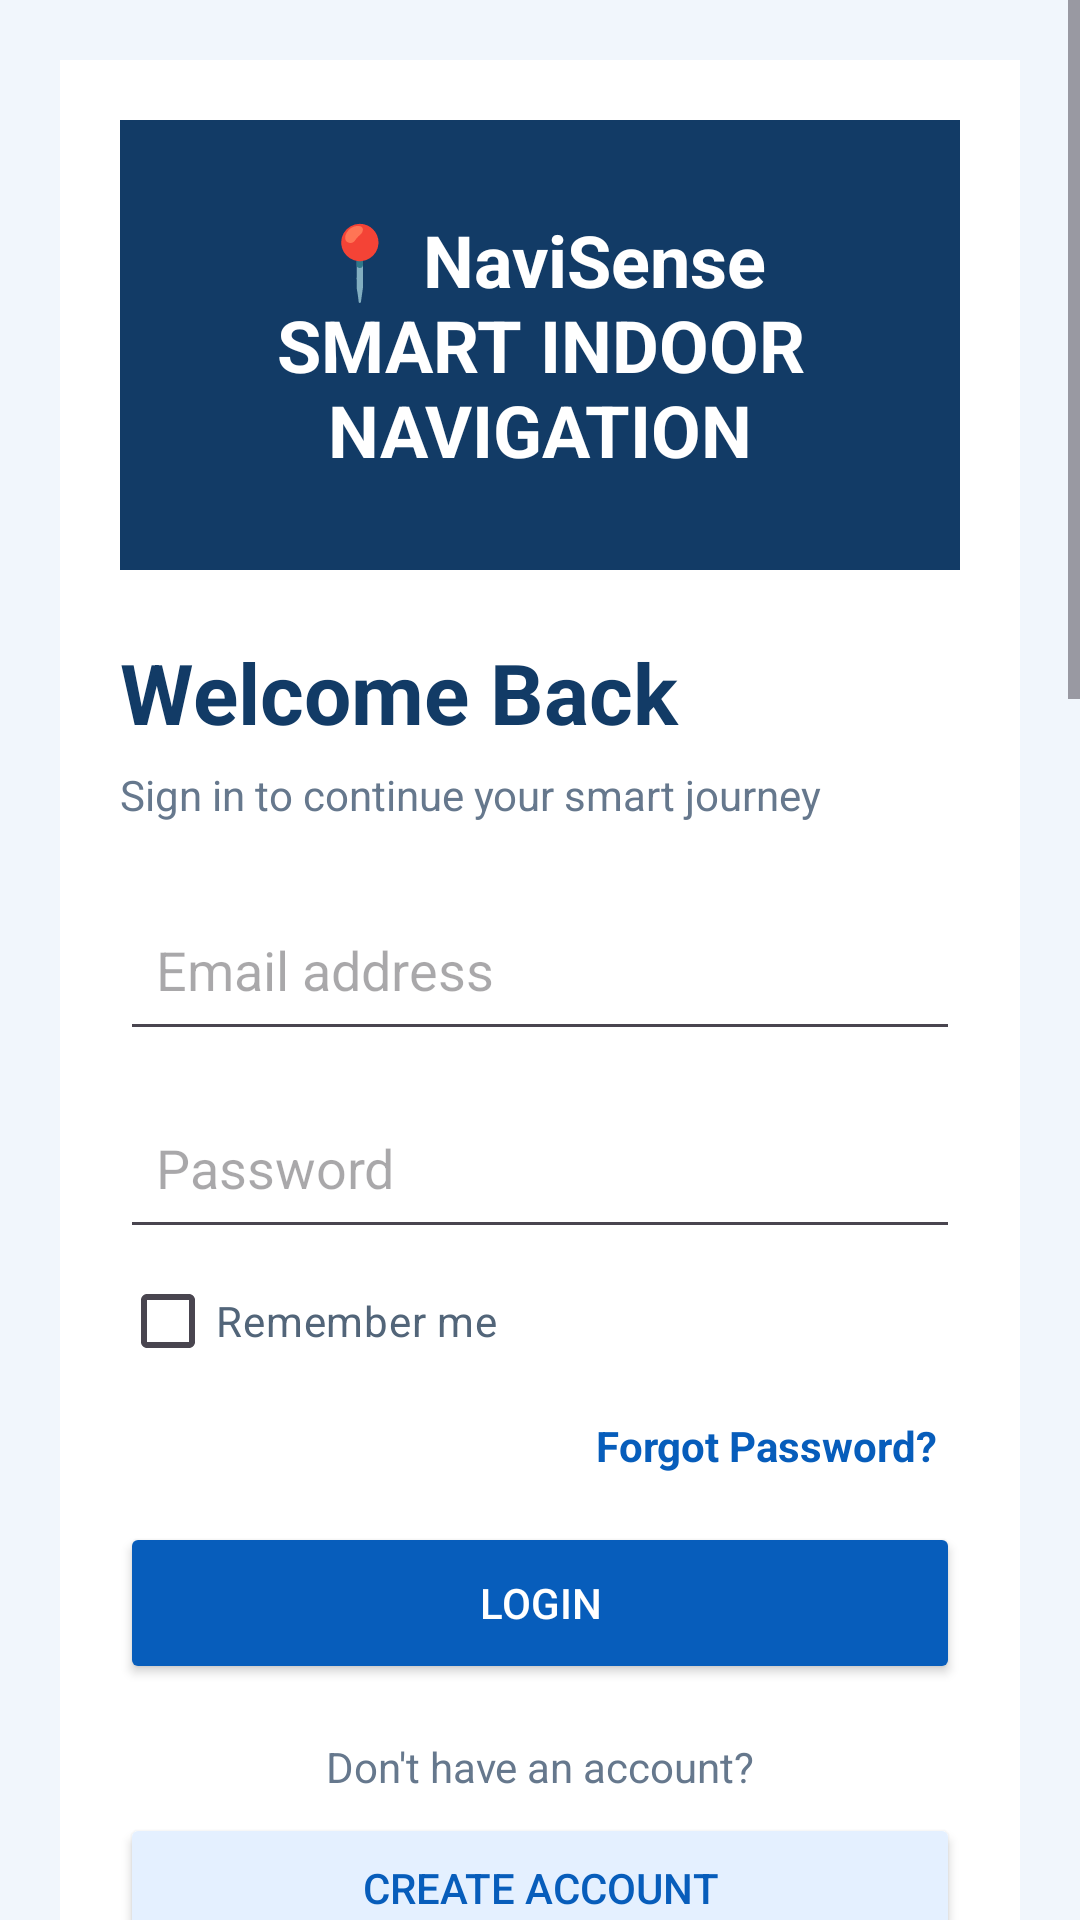

Android layout source for this screen:
<!-- AndroidManifest.xml: activity theme Theme.NaviSense -->
<!-- res/layout/activity_main.xml -->
<ScrollView xmlns:android="http://schemas.android.com/apk/res/android"
    android:layout_width="match_parent"
    android:layout_height="match_parent"
    android:fillViewport="true"
    android:background="#F1F6FC">

    <LinearLayout
        android:layout_width="match_parent"
        android:layout_height="wrap_content"
        android:orientation="vertical"
        android:padding="20dp">

        
        <LinearLayout
            android:id="@+id/loginSection"
            android:layout_width="match_parent"
            android:layout_height="wrap_content"
            android:orientation="vertical"
            android:padding="20dp"
            android:background="#FFFFFF">

            <TextView
                android:layout_width="match_parent"
                android:layout_height="150dp"
                android:gravity="center"
                android:background="#123B66"
                android:text="📍 NaviSense&#10;SMART INDOOR NAVIGATION"
                android:textColor="#FFFFFF"
                android:textSize="24sp"
                android:textStyle="bold" />

            <TextView
                android:layout_width="match_parent"
                android:layout_height="wrap_content"
                android:layout_marginTop="22dp"
                android:text="Welcome Back"
                android:textColor="#123B66"
                android:textSize="28sp"
                android:textStyle="bold" />

            <TextView
                android:layout_width="match_parent"
                android:layout_height="wrap_content"
                android:layout_marginTop="6dp"
                android:text="Sign in to continue your smart journey"
                android:textColor="#66788D"
                android:textSize="14sp" />

            <EditText
                android:id="@+id/etEmail"
                android:layout_width="match_parent"
                android:layout_height="54dp"
                android:layout_marginTop="22dp"
                android:hint="Email address"
                android:inputType="textEmailAddress"
                android:padding="12dp" />

            <EditText
                android:id="@+id/etPassword"
                android:layout_width="match_parent"
                android:layout_height="54dp"
                android:layout_marginTop="12dp"
                android:hint="Password"
                android:inputType="textPassword"
                android:padding="12dp" />

            <CheckBox
                android:id="@+id/cbRemember"
                android:layout_width="wrap_content"
                android:layout_height="wrap_content"
                android:text="Remember me"
                android:textColor="#526579" />

            <TextView
                android:id="@+id/tvForgotPassword"
                android:layout_width="match_parent"
                android:layout_height="wrap_content"
                android:gravity="end"
                android:padding="8dp"
                android:text="Forgot Password?"
                android:textColor="#075DBB"
                android:textStyle="bold" />

            <Button
                android:id="@+id/btnLogin"
                android:layout_width="match_parent"
                android:layout_height="54dp"
                android:layout_marginTop="8dp"
                android:text="LOGIN"
                android:textColor="#FFFFFF"
                android:backgroundTint="#075DBB" />

            <TextView
                android:layout_width="match_parent"
                android:layout_height="wrap_content"
                android:layout_marginTop="18dp"
                android:gravity="center"
                android:text="Don't have an account?"
                android:textColor="#66788D" />

            <Button
                android:id="@+id/btnShowSignUp"
                android:layout_width="match_parent"
                android:layout_height="50dp"
                android:layout_marginTop="6dp"
                android:text="CREATE ACCOUNT"
                android:textColor="#075DBB"
                android:backgroundTint="#E4F0FF" />

        </LinearLayout>

        
        <LinearLayout
            android:id="@+id/signUpSection"
            android:layout_width="match_parent"
            android:layout_height="wrap_content"
            android:layout_marginTop="20dp"
            android:orientation="vertical"
            android:padding="20dp"
            android:background="#FFFFFF">

            <TextView
                android:layout_width="match_parent"
                android:layout_height="wrap_content"
                android:text="Create Account"
                android:textColor="#123B66"
                android:textSize="28sp"
                android:textStyle="bold" />

            <TextView
                android:layout_width="match_parent"
                android:layout_height="wrap_content"
                android:layout_marginTop="6dp"
                android:text="Join NaviSense and explore the mall with ease."
                android:textColor="#66788D"
                android:textSize="14sp" />

            <EditText
                android:id="@+id/etFullName"
                android:layout_width="match_parent"
                android:layout_height="54dp"
                android:layout_marginTop="20dp"
                android:hint="Full name"
                android:inputType="textPersonName"
                android:padding="12dp" />

            <EditText
                android:id="@+id/etSignUpEmail"
                android:layout_width="match_parent"
                android:layout_height="54dp"
                android:layout_marginTop="12dp"
                android:hint="Email address"
                android:inputType="textEmailAddress"
                android:padding="12dp" />

            <EditText
                android:id="@+id/etPhone"
                android:layout_width="match_parent"
                android:layout_height="54dp"
                android:layout_marginTop="12dp"
                android:hint="Phone number"
                android:inputType="phone"
                android:padding="12dp" />

            <EditText
                android:id="@+id/etNewPassword"
                android:layout_width="match_parent"
                android:layout_height="54dp"
                android:layout_marginTop="12dp"
                android:hint="Password"
                android:inputType="textPassword"
                android:padding="12dp" />

            <EditText
                android:id="@+id/etConfirmPassword"
                android:layout_width="match_parent"
                android:layout_height="54dp"
                android:layout_marginTop="12dp"
                android:hint="Confirm password"
                android:inputType="textPassword"
                android:padding="12dp" />

            <Button
                android:id="@+id/btnSignUp"
                android:layout_width="match_parent"
                android:layout_height="54dp"
                android:layout_marginTop="18dp"
                android:text="SIGN UP"
                android:textColor="#FFFFFF"
                android:backgroundTint="#075DBB" />

            <TextView
                android:id="@+id/tvBackToLogin"
                android:layout_width="match_parent"
                android:layout_height="wrap_content"
                android:layout_marginTop="12dp"
                android:gravity="center"
                android:padding="10dp"
                android:text="Already have an account? Login"
                android:textColor="#075DBB"
                android:textStyle="bold" />

        </LinearLayout>

        
        <LinearLayout
            android:id="@+id/forgotPasswordSection"
            android:layout_width="match_parent"
            android:layout_height="wrap_content"
            android:layout_marginTop="20dp"
            android:gravity="center_horizontal"
            android:orientation="vertical"
            android:padding="24dp"
            android:background="#FFFFFF">

            <TextView
                android:layout_width="100dp"
                android:layout_height="100dp"
                android:gravity="center"
                android:background="#DCEBFF"
                android:text="🔒"
                android:textSize="42sp" />

            <TextView
                android:layout_width="match_parent"
                android:layout_height="wrap_content"
                android:layout_marginTop="20dp"
                android:gravity="center"
                android:text="Forgot Password?"
                android:textColor="#123B66"
                android:textSize="27sp"
                android:textStyle="bold" />

            <TextView
                android:layout_width="match_parent"
                android:layout_height="wrap_content"
                android:layout_marginTop="8dp"
                android:gravity="center"
                android:text="Enter your email address to reset your password."
                android:textColor="#66788D"
                android:textSize="14sp" />

            <EditText
                android:id="@+id/etResetEmail"
                android:layout_width="match_parent"
                android:layout_height="54dp"
                android:layout_marginTop="22dp"
                android:hint="Email address"
                android:inputType="textEmailAddress"
                android:padding="12dp" />

            <Button
                android:id="@+id/btnResetPassword"
                android:layout_width="match_parent"
                android:layout_height="54dp"
                android:layout_marginTop="16dp"
                android:text="SEND RESET LINK"
                android:textColor="#FFFFFF"
                android:backgroundTint="#075DBB" />

            <TextView
                android:id="@+id/tvForgotBackToLogin"
                android:layout_width="match_parent"
                android:layout_height="wrap_content"
                android:layout_marginTop="12dp"
                android:gravity="center"
                android:padding="10dp"
                android:text="Back to Login"
                android:textColor="#075DBB"
                android:textStyle="bold" />

        </LinearLayout>

    </LinearLayout>
</ScrollView>
<!-- resources referenced by this layout -->
<resources>
  <style name="Theme.NaviSense" parent="Base.Theme.NaviSense" />
  <style name="Base.Theme.NaviSense" parent="Theme.Material3.DayNight.NoActionBar">
          
          
      </style>
</resources>
